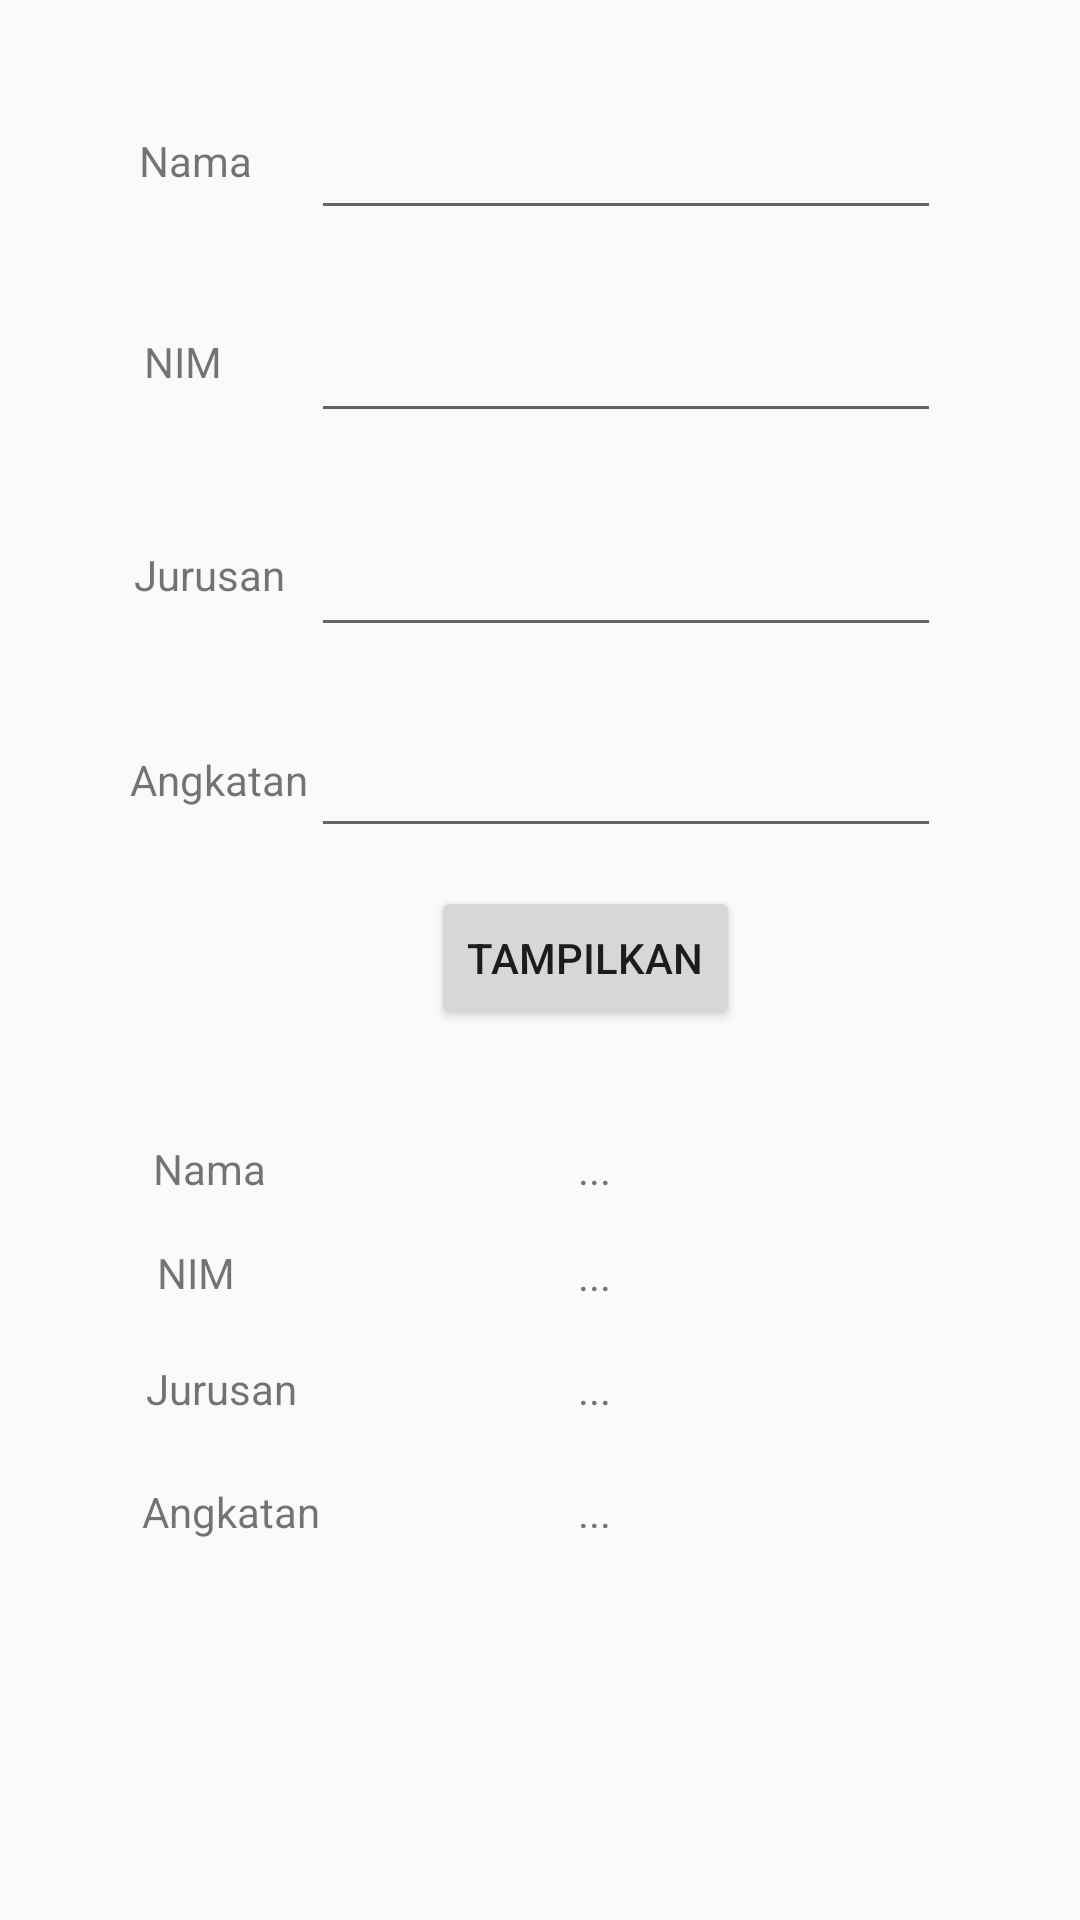

Produce the Android XML layout that renders to this screen, including the resource entries it uses.
<!-- AndroidManifest.xml: application theme Theme.Pertemuan2Activity -->
<!-- res/layout/activity_biodata.xml -->
<?xml version="1.0" encoding="utf-8"?>
<android.support.constraint.ConstraintLayout xmlns:android="http://schemas.android.com/apk/res/android"
    xmlns:app="http://schemas.android.com/apk/res-auto"
    xmlns:tools="http://schemas.android.com/tools"
    android:layout_width="match_parent"
    android:layout_height="match_parent"
    tools:context=".Biodata">

    <TextView
        android:id="@+id/textView16"
        android:layout_width="wrap_content"
        android:layout_height="wrap_content"
        android:text="Nama"
        app:layout_constraintBottom_toBottomOf="parent"
        app:layout_constraintEnd_toEndOf="parent"
        app:layout_constraintHorizontal_bias="0.158"
        app:layout_constraintStart_toStartOf="parent"
        app:layout_constraintTop_toTopOf="parent"
        app:layout_constraintVertical_bias="0.612" />

    <TextView
        android:id="@+id/textView15"
        android:layout_width="wrap_content"
        android:layout_height="wrap_content"
        android:text="Jurusan"
        app:layout_constraintBottom_toBottomOf="parent"
        app:layout_constraintEnd_toEndOf="parent"
        app:layout_constraintHorizontal_bias="0.157"
        app:layout_constraintStart_toStartOf="parent"
        app:layout_constraintTop_toTopOf="parent"
        app:layout_constraintVertical_bias="0.73" />

    <TextView
        android:id="@+id/output_angkatan"
        android:layout_width="wrap_content"
        android:layout_height="wrap_content"
        android:text="..."
        app:layout_constraintBottom_toBottomOf="parent"
        app:layout_constraintEnd_toEndOf="parent"
        app:layout_constraintHorizontal_bias="0.552"
        app:layout_constraintStart_toStartOf="parent"
        app:layout_constraintTop_toTopOf="parent"
        app:layout_constraintVertical_bias="0.796" />

    <TextView
        android:id="@+id/output_jurusan"
        android:layout_width="wrap_content"
        android:layout_height="wrap_content"
        android:text="..."
        app:layout_constraintBottom_toBottomOf="parent"
        app:layout_constraintEnd_toEndOf="parent"
        app:layout_constraintHorizontal_bias="0.552"
        app:layout_constraintStart_toStartOf="parent"
        app:layout_constraintTop_toTopOf="parent"
        app:layout_constraintVertical_bias="0.73" />

    <EditText
        android:id="@+id/input_nama"
        android:layout_width="wrap_content"
        android:layout_height="wrap_content"
        android:ems="10"
        android:inputType="textPersonName"
        app:layout_constraintBottom_toBottomOf="parent"
        app:layout_constraintEnd_toEndOf="parent"
        app:layout_constraintHorizontal_bias="0.691"
        app:layout_constraintStart_toStartOf="parent"
        app:layout_constraintTop_toTopOf="parent"
        app:layout_constraintVertical_bias="0.059" />

    <TextView
        android:id="@+id/textView2"
        android:layout_width="wrap_content"
        android:layout_height="wrap_content"
        android:text="Nama"
        app:layout_constraintBottom_toBottomOf="parent"
        app:layout_constraintEnd_toEndOf="parent"
        app:layout_constraintHorizontal_bias="0.144"
        app:layout_constraintStart_toStartOf="parent"
        app:layout_constraintTop_toTopOf="parent"
        app:layout_constraintVertical_bias="0.071" />

    <EditText
        android:id="@+id/input_angkatan"
        android:layout_width="wrap_content"
        android:layout_height="wrap_content"
        android:ems="10"
        android:inputType="textPersonName"
        app:layout_constraintBottom_toBottomOf="parent"
        app:layout_constraintEnd_toEndOf="parent"
        app:layout_constraintHorizontal_bias="0.691"
        app:layout_constraintStart_toStartOf="parent"
        app:layout_constraintTop_toTopOf="parent"
        app:layout_constraintVertical_bias="0.403" />

    <TextView
        android:id="@+id/textView6"
        android:layout_width="wrap_content"
        android:layout_height="wrap_content"
        android:text="Angkatan"
        app:layout_constraintBottom_toBottomOf="parent"
        app:layout_constraintEnd_toEndOf="parent"
        app:layout_constraintHorizontal_bias="0.144"
        app:layout_constraintStart_toStartOf="parent"
        app:layout_constraintTop_toTopOf="parent"
        app:layout_constraintVertical_bias="0.403" />

    <EditText
        android:id="@+id/input_jurusan"
        android:layout_width="wrap_content"
        android:layout_height="wrap_content"
        android:ems="10"
        android:inputType="textPersonName"
        app:layout_constraintBottom_toBottomOf="parent"
        app:layout_constraintEnd_toEndOf="parent"
        app:layout_constraintHorizontal_bias="0.691"
        app:layout_constraintStart_toStartOf="parent"
        app:layout_constraintTop_toTopOf="parent"
        app:layout_constraintVertical_bias="0.291" />

    <TextView
        android:id="@+id/textView5"
        android:layout_width="wrap_content"
        android:layout_height="wrap_content"
        android:text="Jurusan"
        app:layout_constraintBottom_toBottomOf="parent"
        app:layout_constraintEnd_toEndOf="parent"
        app:layout_constraintHorizontal_bias="0.144"
        app:layout_constraintStart_toStartOf="parent"
        app:layout_constraintTop_toTopOf="parent"
        app:layout_constraintVertical_bias="0.293" />

    <EditText
        android:id="@+id/input_nim"
        android:layout_width="wrap_content"
        android:layout_height="wrap_content"
        android:ems="10"
        android:inputType="textPersonName"
        app:layout_constraintBottom_toBottomOf="parent"
        app:layout_constraintEnd_toEndOf="parent"
        app:layout_constraintHorizontal_bias="0.691"
        app:layout_constraintStart_toStartOf="parent"
        app:layout_constraintTop_toTopOf="parent"
        app:layout_constraintVertical_bias="0.172" />

    <TextView
        android:id="@+id/textView3"
        android:layout_width="wrap_content"
        android:layout_height="wrap_content"
        android:text="NIM"
        app:layout_constraintBottom_toBottomOf="parent"
        app:layout_constraintEnd_toEndOf="parent"
        app:layout_constraintHorizontal_bias="0.144"
        app:layout_constraintStart_toStartOf="parent"
        app:layout_constraintTop_toTopOf="parent"
        app:layout_constraintVertical_bias="0.179" />

    <Button
        android:id="@+id/btn_tampil"
        android:layout_width="wrap_content"
        android:layout_height="wrap_content"
        android:text="Tampilkan"
        app:layout_constraintBottom_toBottomOf="parent"
        app:layout_constraintEnd_toEndOf="parent"
        app:layout_constraintHorizontal_bias="0.559"
        app:layout_constraintStart_toStartOf="parent"
        app:layout_constraintTop_toTopOf="parent"
        app:layout_constraintVertical_bias="0.499" />

    <TextView
        android:id="@+id/textView7"
        android:layout_width="wrap_content"
        android:layout_height="wrap_content"
        android:text="Angkatan"
        app:layout_constraintBottom_toBottomOf="parent"
        app:layout_constraintEnd_toEndOf="parent"
        app:layout_constraintHorizontal_bias="0.157"
        app:layout_constraintStart_toStartOf="parent"
        app:layout_constraintTop_toTopOf="parent"
        app:layout_constraintVertical_bias="0.796" />

    <TextView
        android:id="@+id/textView14"
        android:layout_width="wrap_content"
        android:layout_height="wrap_content"
        android:text="NIM"
        app:layout_constraintBottom_toBottomOf="parent"
        app:layout_constraintEnd_toEndOf="parent"
        app:layout_constraintHorizontal_bias="0.157"
        app:layout_constraintStart_toStartOf="parent"
        app:layout_constraintTop_toTopOf="parent"
        app:layout_constraintVertical_bias="0.668" />

    <TextView
        android:id="@+id/output_nama"
        android:layout_width="wrap_content"
        android:layout_height="wrap_content"
        android:text="..."
        app:layout_constraintBottom_toBottomOf="parent"
        app:layout_constraintEnd_toEndOf="parent"
        app:layout_constraintHorizontal_bias="0.552"
        app:layout_constraintStart_toStartOf="parent"
        app:layout_constraintTop_toTopOf="parent"
        app:layout_constraintVertical_bias="0.612" />

    <TextView
        android:id="@+id/output_nim"
        android:layout_width="wrap_content"
        android:layout_height="wrap_content"
        android:text="..."
        app:layout_constraintBottom_toBottomOf="parent"
        app:layout_constraintEnd_toEndOf="parent"
        app:layout_constraintHorizontal_bias="0.552"
        app:layout_constraintStart_toStartOf="parent"
        app:layout_constraintTop_toTopOf="parent"
        app:layout_constraintVertical_bias="0.669" />

</android.support.constraint.ConstraintLayout>
<!-- resources referenced by this layout -->
<resources>
  <style name="Theme.Pertemuan2Activity" parent="Theme.AppCompat.Light.DarkActionBar">
          
          <item name="colorPrimary">@color/purple_500</item>
          <item name="colorPrimaryDark">@color/purple_700</item>
          <item name="colorAccent">@color/teal_200</item>
          
      </style>
  <!-- not gathered from this repository: default colours our renderer supplied (Android Studio template values) -->
  <color name="purple_500">#FF6200EE</color>
  <color name="purple_700">#FF3700B3</color>
  <color name="teal_200">#FF03DAC5</color>
</resources>
